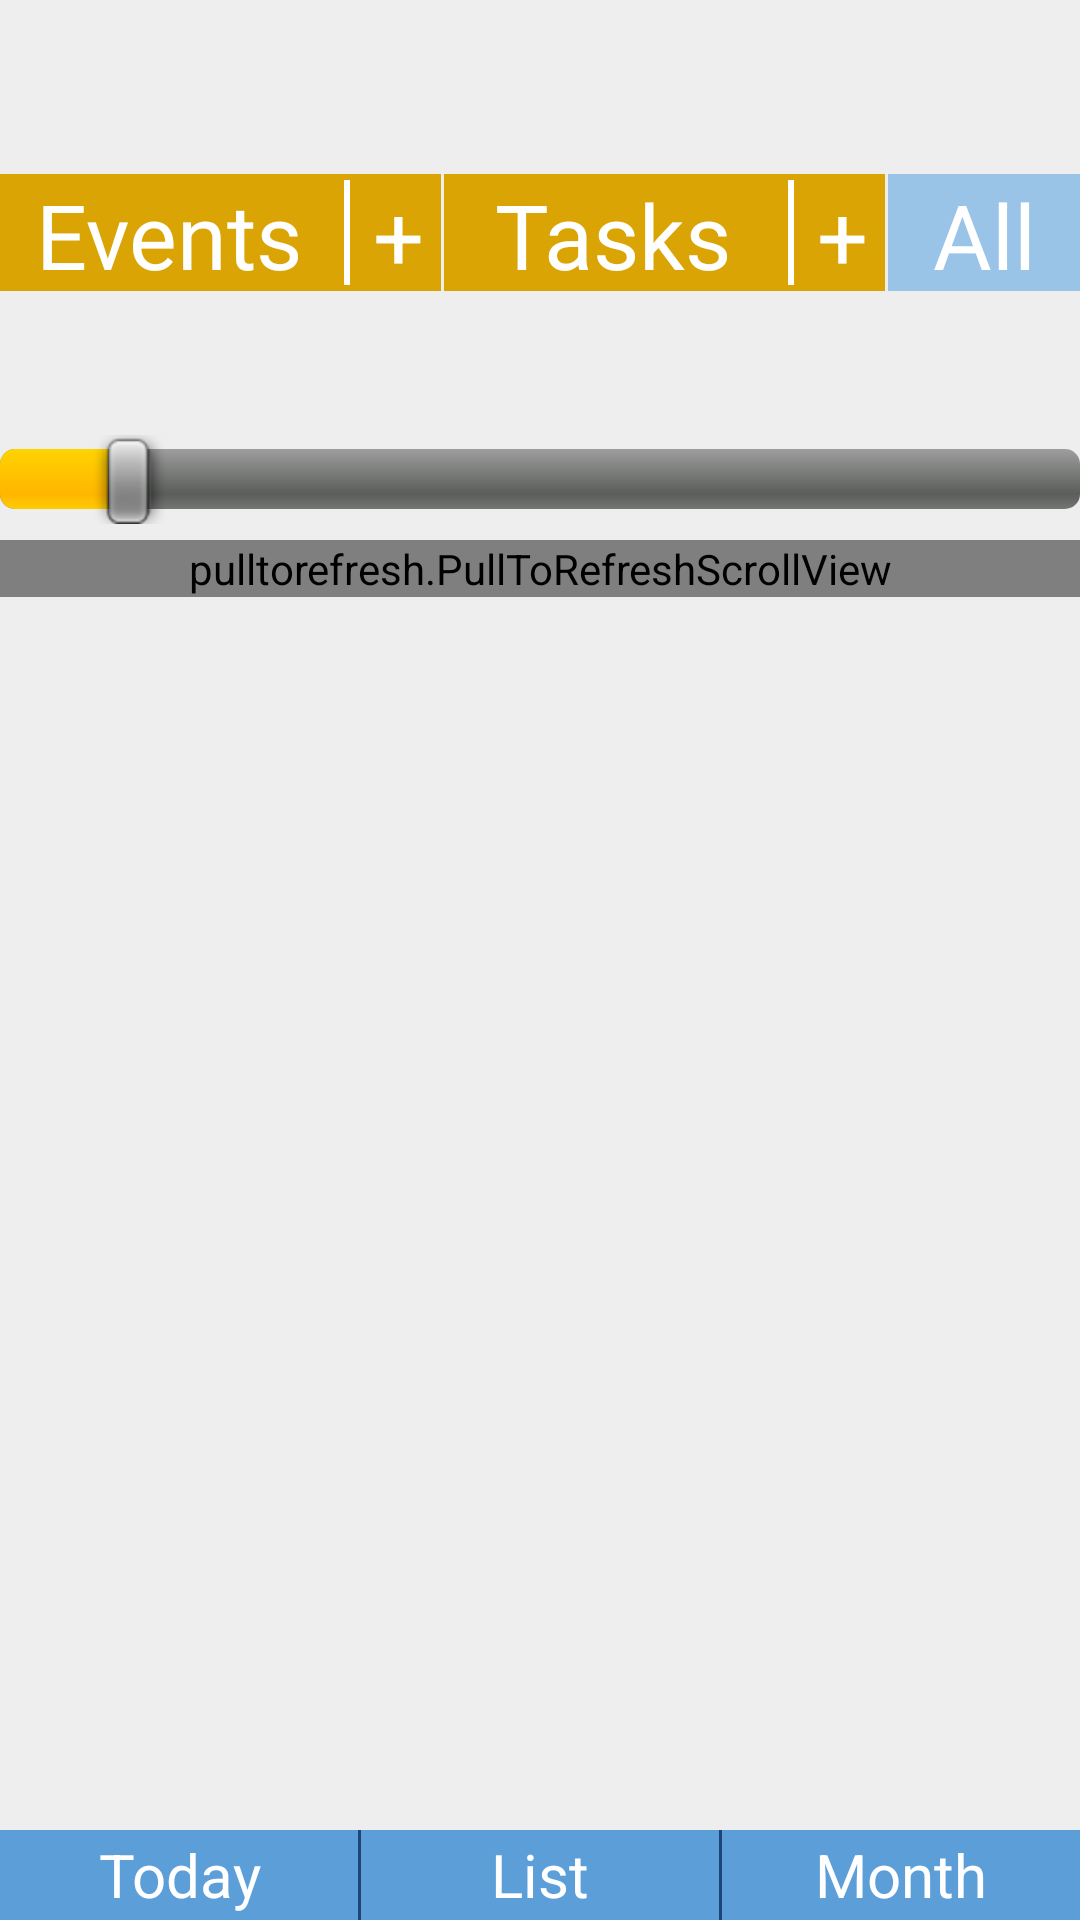

Reconstruct the res/layout file that produces this screen, plus the resources it refers to.
<!-- AndroidManifest.xml: application theme android:Theme.NoTitleBar -->
<!-- res/layout/cal_day.xml -->
<RelativeLayout xmlns:tools="http://schemas.android.com/tools"
                xmlns:android="http://schemas.android.com/apk/res/android"
                android:id="@+id/scroll"
                android:layout_width="fill_parent"
                android:layout_height="wrap_content"
                android:background="#ffeeeeee"
                android:overScrollMode="always"
                android:scrollbarStyle="insideOverlay"
                android:scrollbars="horizontal|vertical"
                tools:context=".Cal_dayActivity">

    <LinearLayout
            android:layout_width="fill_parent"
            android:layout_height="wrap_content"
            android:orientation="vertical">

        <LinearLayout
                android:id="@+id/pagerLayout"
                android:layout_width="fill_parent"
                android:layout_height="55dp"
                android:background="#ffeeeeee"
                android:orientation="horizontal">

            <LinearLayout
                    android:id="@+id/myLayout"
                    android:layout_width="0dp"
                    android:layout_height="match_parent"
                    android:layout_weight="0.125"
                    android:background="@drawable/bk_day_btn_toprow"
                    android:gravity="center_horizontal"
                    android:orientation="vertical">

                <TextView
                        android:id="@+id/tvmonth"
                        android:layout_width="50dp"
                        android:layout_height="wrap_content"
                        android:layout_gravity="center"
                        android:layout_marginTop="0dp"
                        android:textColor="#ff444444"
                        android:textSize="18sp"
                        android:textStyle="bold"/>

                <TextView
                        android:id="@+id/tvyear"
                        android:layout_width="wrap_content"
                        android:layout_height="wrap_content"
                        android:layout_gravity="center_horizontal"
                        android:textColor="#ff444444"
                        android:textSize="18sp"
                        android:textStyle="bold"/>
            </LinearLayout>

            <android.support.v4.view.ViewPager
                    android:id="@+id/weekpager"
                    android:layout_width="0dp"
                    android:layout_height="fill_parent"
                    android:layout_weight="0.875">
            </android.support.v4.view.ViewPager>
        </LinearLayout>

        <LinearLayout
                android:id="@+id/lyt_events_tasks_tabs"
                android:layout_width="match_parent"
                android:layout_height="45dp"
                android:background="#ffeeeeee"
                android:orientation="horizontal">

            <LinearLayout
                    android:id="@+id/lyt_events"
                    android:layout_width="0dp"
                    android:layout_height="wrap_content"
                    android:layout_marginBottom="3dp"
                    android:layout_marginLeft="0dp"
                    android:layout_marginRight="0dp"
                    android:layout_marginTop="3dp"
                    android:layout_weight=".4"
                    android:background="#d9a404"
                    android:orientation="horizontal">

                <Button
                        android:id="@+id/btn_events"
                        style="@style/dash_button"
                        android:layout_width="0dp"
                        android:layout_height="35dp"
                        android:layout_weight=".8"
                        android:tag="events"
                        android:text="Events"/>

                <ImageView
                        android:id="@+id/img_event"
                        android:layout_width="2dp"
                        android:layout_height="35dp"
                        android:layout_margin="2dp"
                        android:background="#fff"/>

                <Button
                        android:id="@+id/btn_eventsadd"
                        style="@style/dash_button"
                        android:layout_width="0dp"
                        android:layout_height="35dp"
                        android:layout_weight=".2"
                        android:tag="addevents"
                        android:text="+"/>
            </LinearLayout>

            <LinearLayout
                    android:id="@+id/lyt_tasks"
                    android:layout_width="0dp"
                    android:layout_height="wrap_content"
                    android:layout_marginBottom="3dp"
                    android:layout_marginLeft="1dp"
                    android:layout_marginRight="1dp"
                    android:layout_marginTop="3dp"
                    android:layout_weight=".4"
                    android:background="#d9a404"
                    android:orientation="horizontal">

                <Button
                        android:id="@+id/btn_tasks"
                        style="@style/dash_button"
                        android:layout_width="0dp"
                        android:layout_height="35dp"
                        android:layout_weight=".8"
                        android:tag="tasks"
                        android:text="Tasks"/>

                <ImageView
                        android:id="@+id/img_task"
                        android:layout_width="2dp"
                        android:layout_height="35dp"
                        android:layout_margin="2dp"
                        android:background="#fff"/>

                <Button
                        android:id="@+id/btn_tasksadd"
                        style="@style/dash_button"
                        android:layout_width="0dp"
                        android:layout_height="35dp"
                        android:layout_weight=".2"
                        android:tag="addtasks"
                        android:text="+"/>
            </LinearLayout>

            <LinearLayout
                    android:id="@+id/lyt_viewpager_handle"
                    android:layout_width="wrap_content"
                    android:layout_height="wrap_content"
                    android:layout_marginBottom="3dp"
                    android:layout_marginTop="3dp"
                    android:background="#ff99c3e7"
                    android:orientation="horizontal">

                <Button
                        android:id="@+id/btn_handle"
                        style="@style/dash_button"
                        android:layout_width="wrap_content"
                        android:layout_height="match_parent"
                        android:text="All"/>
            </LinearLayout>
        </LinearLayout>

        <TextView
                android:id="@+id/txtstatus"
                android:layout_width="match_parent"
                android:layout_height="wrap_content"
                android:layout_marginLeft="0dp"
                android:text=""
                android:visibility="gone"/>

        <include
                android:layout_width="match_parent"
                android:layout_height="match_parent"
                layout="@layout/events_tasks_lists"
                />


        
        <LinearLayout
                android:layout_width="match_parent"
                android:layout_height="40dp"
                android:background="#ffeeeeee"
                android:orientation="vertical">

            <SeekBar
                    android:id="@+id/sb_dayview"
                    android:layout_width="match_parent"
                    android:layout_height="40dp"
                    android:progress="10"/>
        </LinearLayout>

        <pulltorefresh.PullToRefreshScrollView
                android:id="@+id/lyt_scroll_timeline"
                android:layout_width="fill_parent"
                android:layout_height="wrap_content"
                android:layout_gravity="top"
                android:background="#ffeeeeee">

            <LinearLayout
                    android:id="@+id/lyt_linear_timeline"
                    android:layout_width="match_parent"
                    android:layout_height="wrap_content"
                    android:background="#ffeeeeee"
                    android:orientation="horizontal"
                    android:paddingBottom="200dp">

                <FrameLayout
                        android:id="@+id/lyt_day_glance"
                        android:layout_width="match_parent"
                        android:layout_height="100dp"
                        android:background="#ffeeeeee"
                        android:weightSum="10">
                </FrameLayout>
            </LinearLayout>
        </pulltorefresh.PullToRefreshScrollView>
    </LinearLayout>


    <LinearLayout
            android:id="@+id/lyt_footer"
            android:layout_width="match_parent"
            android:layout_height="30dp"
            android:layout_alignParentBottom="true"
            android:layout_marginLeft="0dp"
            android:layout_marginRight="0dp"
            android:background="#1d4578"
            android:orientation="horizontal">

        <Button
                android:id="@+id/btn_today"
                style="@style/calendarmonth_toprow"
                android:layout_width="0dp"
                android:layout_height="match_parent"
                android:layout_marginRight="1dp"
                android:layout_weight=".33"
                android:tag="btn_today"
                android:text="Today"/>

        <Button
                android:id="@+id/btn_list"
                style="@style/calendarmonth_toprow"
                android:layout_width="0dp"
                android:layout_height="match_parent"
                android:layout_marginRight="1dp"
                android:layout_weight=".33"
                android:text="List"/>

        <Button
                android:id="@+id/btn_month"
                style="@style/calendarmonth_toprow"
                android:layout_width="0dp"
                android:layout_height="match_parent"
                android:layout_weight=".33"
                android:text="Month"/>
    </LinearLayout>

    <include
            android:layout_width="wrap_content"
            android:layout_height="wrap_content"
            android:layout_above="@+id/lyt_status_inc"
            android:layout_marginTop="60dp"
            android:layout_alignParentTop="true"
            layout="@layout/lyt_calendardrag_status"/>
</RelativeLayout>
<!-- res/layout/events_tasks_lists.xml (included above) -->
<?xml version="1.0" encoding="utf-8"?>
<ScrollView xmlns:android="http://schemas.android.com/apk/res/android"
            android:id="@+id/lyt_events_tasks_in"
            android:layout_width="match_parent"
            android:layout_height="match_parent"
        >

    <LinearLayout
            android:layout_width="match_parent"
            android:layout_height="match_parent"
            android:layout_marginLeft="3dp"
            android:layout_marginRight="3dp"
            android:background="#EEEEEE"
            android:orientation="vertical"
            android:paddingBottom="40dp">

        <LinearLayout
                android:id="@+id/lyt_events_lists"
                android:layout_width="match_parent"
                android:layout_height="match_parent"
                android:layout_marginLeft="3dp"
                android:layout_marginRight="3dp"
                android:background="#EEEEEE"
                android:orientation="vertical"
                >
        </LinearLayout>

        <LinearLayout
                android:id="@+id/lyt_tasks_lists"
                android:layout_width="match_parent"
                android:layout_height="wrap_content"
                android:layout_marginLeft="3dp"
                android:layout_marginRight="3dp"
                android:background="#EEEEEE"
                android:orientation="vertical">
        </LinearLayout>
    </LinearLayout>

</ScrollView>
<!-- res/layout/lyt_calendardrag_status.xml (included above) -->
<?xml version="1.0" encoding="utf-8"?>
<LinearLayout xmlns:android="http://schemas.android.com/apk/res/android"
              android:layout_width="match_parent"
              android:layout_height="100dp"

              android:orientation="vertical"
              android:id="@+id/lyt_event_status_drag"
        >

    <RelativeLayout
            android:id="@+id/lyt_monthcalendar_status"
            android:layout_width="match_parent"
            android:layout_height="match_parent"
            android:layout_alignParentTop="true"
            android:layout_marginTop="3dp"
            android:background="#30D9302D"
            android:gravity="center_horizontal|center"
            android:visibility="invisible">

        <TextView
                android:id="@+id/txt_monthcalendar_status"
                android:layout_width="match_parent"
                android:layout_height="wrap_content"
                android:layout_alignParentLeft="true"
                android:layout_alignParentTop="true"
                android:gravity="center_horizontal|center"
                android:text=""
                android:textColor="#fff"
                android:textSize="18sp"/>

        <LinearLayout
                android:id="@+id/lyt_monthcalendar_undo_save"
                android:layout_width="wrap_content"
                android:layout_height="wrap_content"
                android:layout_alignParentRight="true"
                android:layout_alignParentTop="true"
                android:visibility="gone">

            <ImageView
                    android:id="@+id/img_sep"
                    android:layout_width="3dp"
                    android:layout_height="45dp"
                    android:background="#ffeeeeee"/>

            <ImageButton
                    android:id="@+id/btn_undo"
                    style="@style/calendarmonth_toprow"
                    android:layout_width="45dp"
                    android:layout_height="45dp"
                    android:background="@drawable/bk_calendar_btn_toprow_ic"
                    android:src="@android:drawable/ic_menu_revert"
                    android:scaleType="fitXY"/>

        </LinearLayout>
    </RelativeLayout>

</LinearLayout>
<!-- resources referenced by this layout -->
<resources>
  <!-- drawable bk_calendar_btn_toprow_ic (drawable) -->
  <?xml version="1.0" encoding="UTF-8"?>
  <selector xmlns:android="http://schemas.android.com/apk/res/android">
  
    
   
     
      <item android:drawable="@drawable/bk_selected_states_grad" android:state_focused="false" android:state_pressed="true"/> 
  
  </selector>
  <!-- drawable bk_day_btn_toprow (drawable) -->
  <?xml version="1.0" encoding="UTF-8"?>
  <selector xmlns:android="http://schemas.android.com/apk/res/android">
  
    
     
     
      <item android:drawable="@drawable/bk_selected_day_states_grad" android:state_focused="false" android:state_pressed="true"/> 
  
  </selector>
  <style name="calendarmonth_toprow" parent="android:Widget.Holo.Button">
        <item name="android:background">@drawable/bk_calendar_btn_toprow</item>
            <item name="android:tag">btn_calendar</item>
            <item name="android:textColor">#fff</item>
            <item name="android:textSize">20sp</item>
      </style>
  <style name="dash_button" parent="android:Widget.Holo.Button">
            <item name="android:background">@drawable/bk_calendar_btn_dash</item>
            <item name="android:tag">btn_calendar</item>
            <item name="android:textColor">#fff</item>
            <item name="android:textSize">30sp</item>
       </style>
  <!-- drawable bk_selected_states_grad (drawable) -->
  <?xml version="1.0" encoding="UTF-8"?>
   
  <shape xmlns:android="http://schemas.android.com/apk/res/android" 
       android:shape="rectangle"> 
       <stroke android:width="2dp" android:color="#FFFFFFFF" />
       <gradient android:startColor="#DD000000" android:endColor="#DD2ECCFA" 
              android:angle="225"/> 
   
      <corners android:bottomRightRadius="7dp" android:bottomLeftRadius="7dp" 
       android:topLeftRadius="7dp" android:topRightRadius="7dp"/> 
  </shape>
  <!-- drawable bk_selected_day_states_grad (drawable) -->
  <?xml version="1.0" encoding="UTF-8"?>
   
  <shape xmlns:android="http://schemas.android.com/apk/res/android" 
       android:shape="rectangle"> 
       <stroke android:width="2dp" android:color="#FFFFFFFF" />
       <gradient android:startColor="#ffffffff" android:endColor="#ff111111" 
              android:angle="90"/> 
   
      <corners android:bottomRightRadius="0dp" android:bottomLeftRadius="0dp" 
       android:topLeftRadius="0dp" android:topRightRadius="0dp"/> 
  </shape>
  <!-- drawable bk_calendar_btn_toprow (drawable) -->
  <?xml version="1.0" encoding="UTF-8"?>
  <selector xmlns:android="http://schemas.android.com/apk/res/android">
  
    
       <item android:drawable="@drawable/bk_selected_states_month_toprow" android:state_focused="false" android:state_pressed="false"/> 
     
      <item android:drawable="@drawable/bk_selected_states_grad" android:state_focused="false" android:state_pressed="true"/> 
  
  </selector>
  <!-- drawable bk_calendar_btn_dash (drawable) -->
  <?xml version="1.0" encoding="UTF-8"?>
  <selector xmlns:android="http://schemas.android.com/apk/res/android">
  
    
      
     
      <item android:drawable="@drawable/bk_selected_states_grad" android:state_focused="false" android:state_pressed="true"/> 
  
  </selector>
  <!-- drawable bk_selected_states_month_toprow (drawable) -->
  <?xml version="1.0" encoding="UTF-8"?>
  <shape xmlns:android="http://schemas.android.com/apk/res/android" 
      android:shape="rectangle">
      <solid android:color="@color/lightblue_month_toprow" />
  </shape>
  <color name="lightblue_month_toprow">#5b9ed8</color>
</resources>
